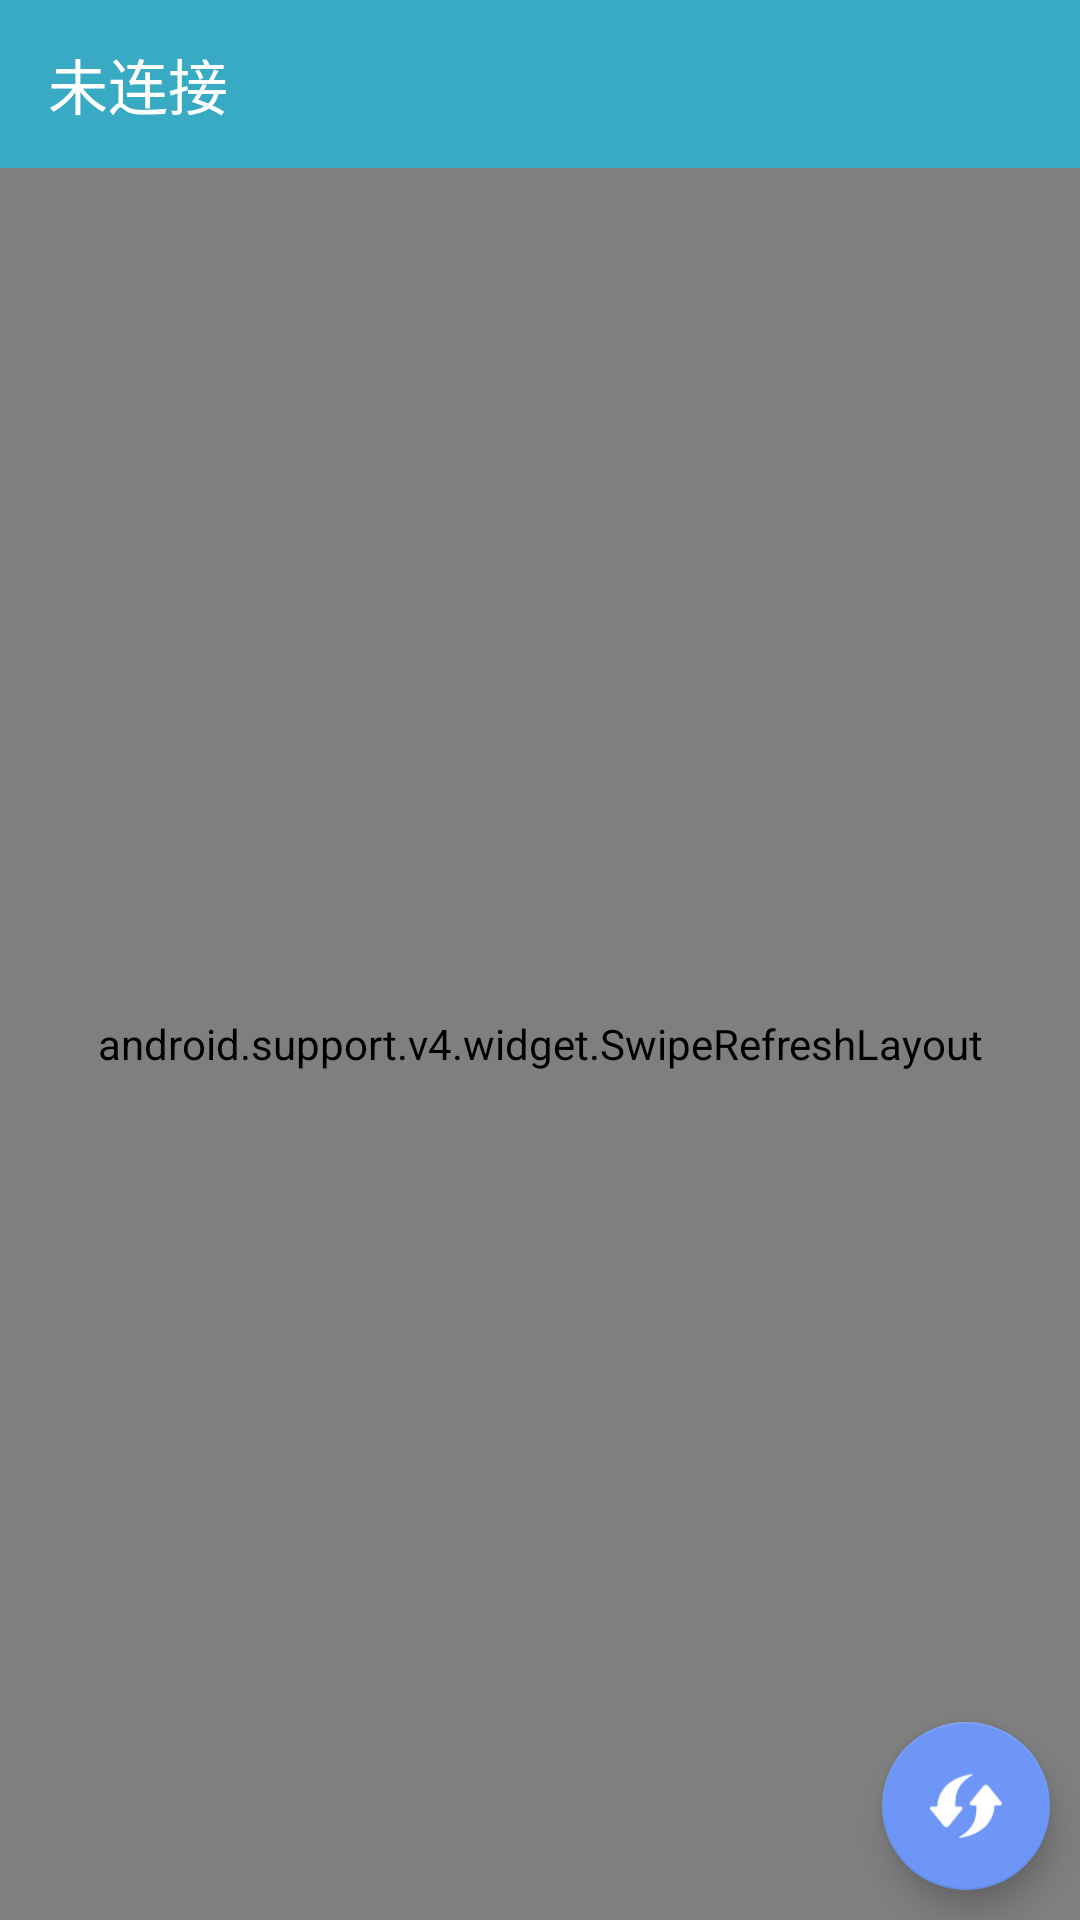

This screen was rendered from an Android layout file. Write that file and the resources it references.
<!-- AndroidManifest.xml: application theme AppTheme -->
<!-- res/layout/activity_main.xml -->
<?xml version="1.0" encoding="utf-8"?>
<LinearLayout
    android:id="@+id/RL"
    xmlns:android="http://schemas.android.com/apk/res/android"
    xmlns:app="http://schemas.android.com/apk/res-auto"
    android:layout_width="match_parent"
    android:layout_height="match_parent"
    android:orientation="vertical">

    <android.support.v7.widget.Toolbar
        android:id="@+id/toolbar"
        android:layout_width="match_parent"
        android:layout_height="wrap_content"
        android:minHeight="?attr/actionBarSize"
        android:background="?attr/colorPrimary"
        app:title="@string/title"
        android:theme="@style/ToolbarTheme">

    </android.support.v7.widget.Toolbar>

    <android.support.v4.widget.DrawerLayout
        android:id="@+id/drawer_layout"
        android:orientation="vertical"
        android:layout_width="match_parent"
        android:layout_height="match_parent">

        <LinearLayout
        android:orientation="vertical"
        android:layout_width="match_parent"
        android:layout_height="match_parent"
        android:background="#fff">

       <include layout="@layout/layout_content"/>

    </LinearLayout>

        
        
        
        
        
        
        
        
        


        <android.support.design.widget.NavigationView
            android:id="@+id/navigation_view"
            android:layout_width="320dp"
            android:layout_height="match_parent"
            app:headerLayout="@layout/layout_header"
            app:menu="@menu/menu_left"
            android:layout_gravity="left"
            >

            <Button
                android:id="@+id/btn"
                android:text="检测更新"
                android:layout_width="match_parent"
                android:layout_height="wrap_content"
                android:layout_gravity="bottom"
                android:background="#fff"
                />

        </android.support.design.widget.NavigationView>


    </android.support.v4.widget.DrawerLayout>



</LinearLayout>
<!-- res/layout/layout_content.xml (included above) -->
<?xml version="1.0" encoding="utf-8"?>
<RelativeLayout xmlns:android="http://schemas.android.com/apk/res/android"
    android:layout_width="match_parent"
    android:layout_height="match_parent"
    xmlns:app="http://schemas.android.com/apk/res-auto">

    <android.support.v4.widget.SwipeRefreshLayout
        android:id="@+id/swiperefreshlayout"
        android:layout_width="match_parent"
        android:layout_height="match_parent">

        <ListView
        android:id="@+id/lv"
        android:layout_width="match_parent"
        android:layout_height="wrap_content">
        </ListView>

    </android.support.v4.widget.SwipeRefreshLayout>



    
        
        
        
        
        
        

    <android.support.design.widget.FloatingActionButton
        android:id="@+id/fab_search"
        android:layout_width="wrap_content"
        android:layout_height="wrap_content"
        android:layout_gravity="bottom|end"
        android:layout_margin="10dp"
        android:layout_alignParentBottom="true"
        android:layout_alignParentEnd="true"
        android:layout_alignParentRight="true"
        android:src="@drawable/reflesh"
        android:tint="@color/white"
        android:visibility="visible"
        android:background="@color/colorPrimary" />

</RelativeLayout>
<!-- res/layout/layout_header.xml (included above) -->
<?xml version="1.0" encoding="utf-8"?>
<LinearLayout xmlns:android="http://schemas.android.com/apk/res/android"
              android:orientation="vertical"
              android:layout_width="match_parent"
              android:layout_height="match_parent"
              android:gravity="center"
              android:background="@color/colorAccent">

    <ImageView
        android:layout_width="80dp"
        android:layout_height="80dp"
        android:layout_margin="10dp"
        android:src="@drawable/logo"/>
    <TextView
        android:id="@+id/tv_title"
        android:layout_width="match_parent"
        android:layout_height="wrap_content"
        android:layout_margin="20dp"
        android:textColor="#fff"
        android:textSize="20sp"
        android:gravity="center"
        android:text="example.com"/>



</LinearLayout>
<!-- resources referenced by this layout -->
<resources>
  <color name="colorAccent">#6d96f7</color>
  <color name="colorPrimary">#39aac4</color>
  <color name="white">#ffffff</color>
  <!-- drawable logo: png bitmap (drawable, 675 bytes) -->
  <!-- drawable reflesh: png bitmap (drawable, 1260 bytes) -->
  <string name="title">未连接</string>
  <style name="ToolbarTheme" parent="AppTheme">
          
          <item name="drawerArrowStyle">@style/AppTheme.DrawerArrowToggle</item>
          <item name="windowActionBarOverlay">@style/ActionButton.Overflow</item>
          <item name="actionOverflowButtonStyle">@style/ActionButton.Overflow</item>
          <item name="titleTextColor">@android:color/white</item>
      </style>
  <style name="AppTheme" parent="Theme.AppCompat.Light">
          
          <item name="colorPrimary">@color/colorPrimary</item>
          <item name="colorPrimaryDark">@color/colorPrimaryDark</item>
          <item name="colorAccent">@color/colorAccent</item>
          <item name="windowNoTitle">true</item>
      </style>
  <style name="AppTheme.DrawerArrowToggle" parent="Base.Widget.AppCompat.DrawerArrowToggle">
          <item name="color">@android:color/white</item>
      </style>
  <style name="ActionButton.Overflow" parent="Widget.AppCompat.Light.ActionButton.Overflow">
          <item name="android:src">@mipmap/ic_launcher</item>
      </style>
  <color name="colorPrimaryDark">#8bd1e1</color>
</resources>
